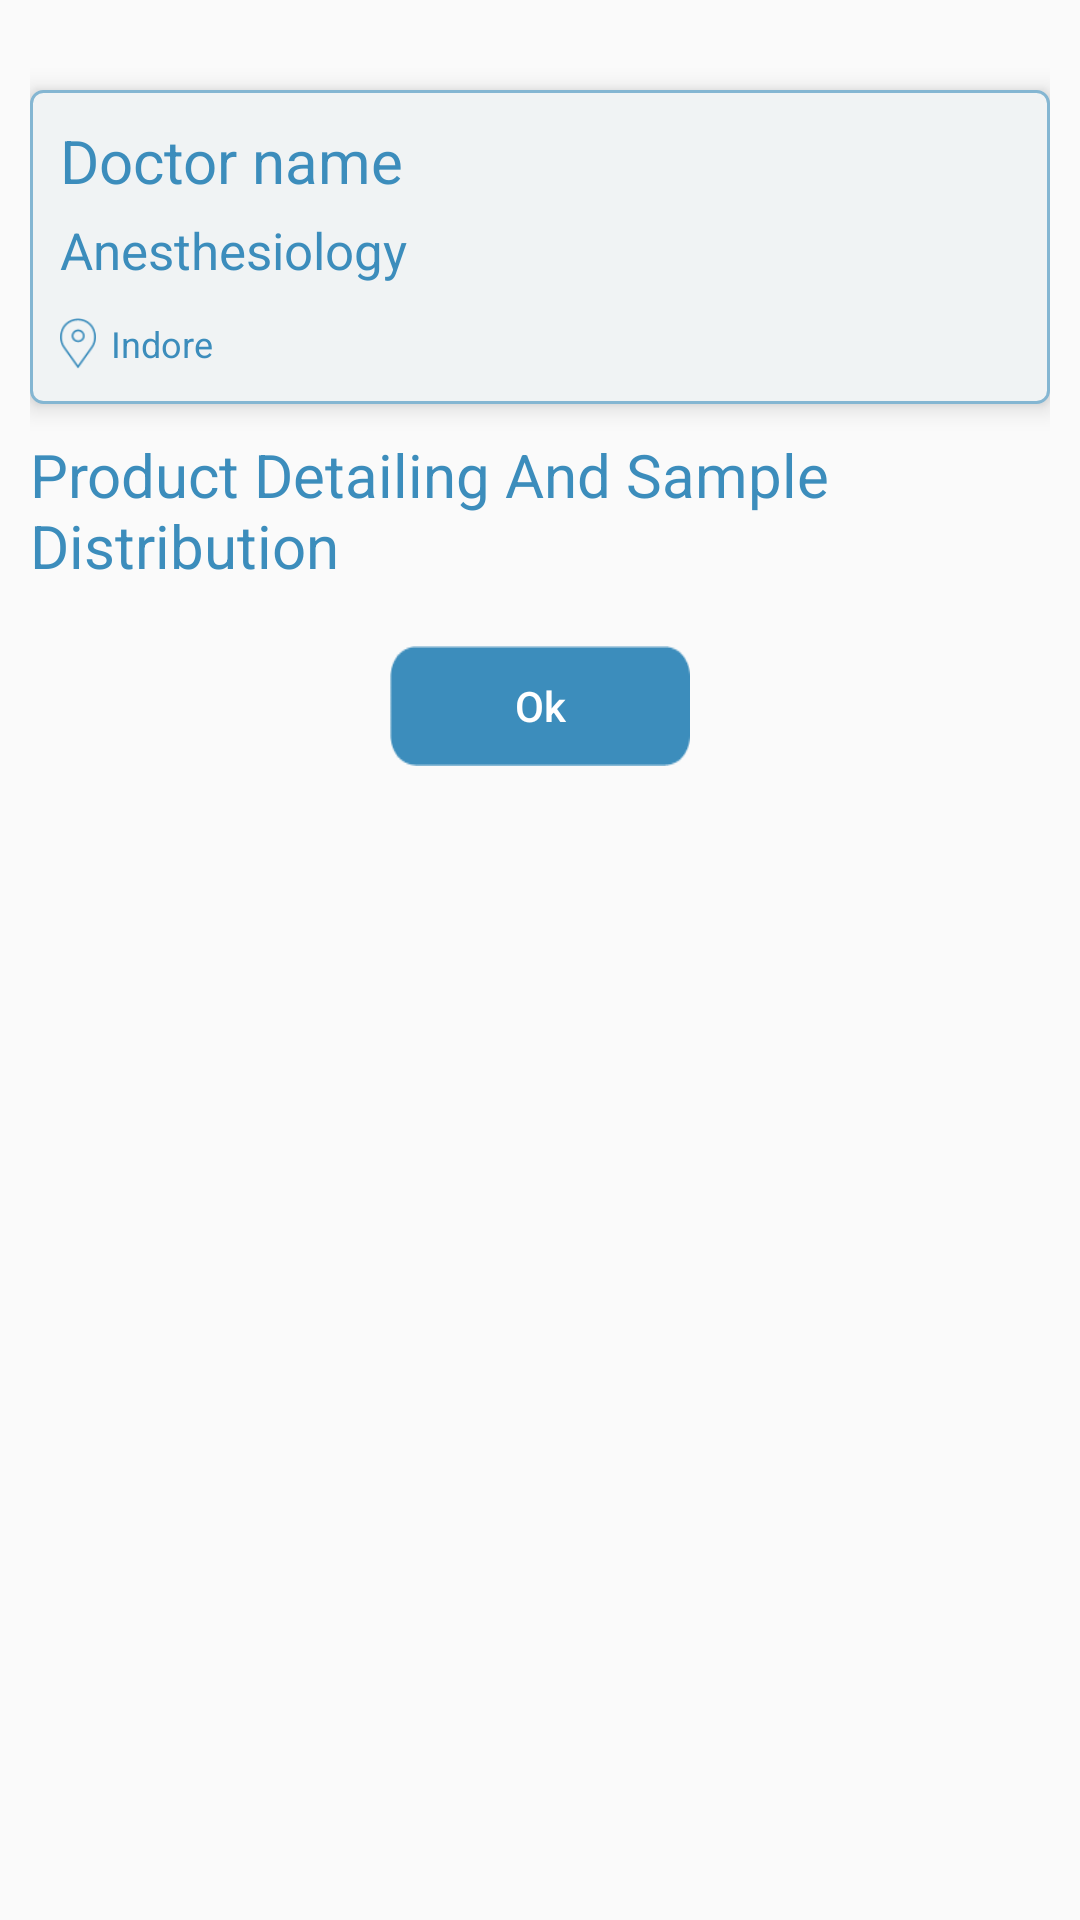

Produce the Android XML layout that renders to this screen, including the resource entries it uses.
<!-- AndroidManifest.xml: application theme AppTheme -->
<!-- res/layout/add_products.xml -->
<?xml version="1.0" encoding="utf-8"?>

<RelativeLayout
    xmlns:android="http://schemas.android.com/apk/res/android" android:layout_width="match_parent"
    android:layout_height="match_parent">

    <ScrollView
        android:layout_width="match_parent"
        android:layout_height="match_parent">

        <RelativeLayout
            android:layout_width="match_parent"
            android:layout_height="match_parent"
            android:layout_marginLeft="@dimen/mrg2"
            android:layout_marginRight="@dimen/mrg2">

            <ProgressBar
                android:id="@+id/loader2"
                android:layout_width="@dimen/size4"
                android:layout_height="@dimen/size4"
                android:layout_centerHorizontal="true"
                android:layout_marginTop="@dimen/size9"
                android:visibility="gone" />

            <RelativeLayout
                android:id="@+id/rr_txt_doc_descp"
                android:layout_width="match_parent"
                android:layout_height="wrap_content"
                android:layout_marginTop="@dimen/size1"
                android:layout_below="@+id/rr_calltime_callinprogress"
                android:background="@drawable/x_et_bg"
                android:elevation="@dimen/mrg1"
                >

                <RelativeLayout
                    android:id="@+id/rr_docname"
                    android:layout_width="wrap_content"
                    android:layout_height="wrap_content"
                    android:layout_marginLeft="@dimen/mrg2"
                    android:layout_marginTop="@dimen/mrg2"
                    >
                    <TextView
                        android:id="@+id/txt_doctor_namee"
                        android:layout_width="wrap_content"
                        android:layout_height="wrap_content"
                        android:textSize="@dimen/size0"
                        android:text="Doctor name"
                        android:visibility="visible"
                        android:singleLine="true"
                        android:inputType="textCapWords"
                        android:capitalize="words"

                        android:textColor="@color/colorPrimary"/>



                </RelativeLayout>


                <RelativeLayout
                    android:id="@+id/rr_degree"
                    android:layout_marginTop="@dimen/mrg1"
                    android:layout_width="@dimen/size13"
                    android:layout_height="wrap_content"
                    android:layout_below="@+id/rr_docname"
                    android:layout_marginLeft="@dimen/mrg2"

                    >
                    <TextView
                        android:id="@+id/txt_degree"
                        android:layout_width="@dimen/size13"
                        android:layout_height="wrap_content"
                        android:textSize="@dimen/mrg4"
                        android:textColor="@color/colorPrimary"
                        android:visibility="visible"
                        android:singleLine="true"
                        android:text="Anesthesiology"
                        />



                </RelativeLayout>



                <RelativeLayout
                    android:id="@+id/rr_txt_distributor_name"

                    android:layout_width="@dimen/size8"
                    android:layout_height="@dimen/size2"
                    android:layout_marginLeft="@dimen/mrg2"

                    android:layout_below="@+id/rr_degree"
                    >

                    <ImageView
                        android:id="@+id/img_loc"
                        android:layout_width="@dimen/mrg3"
                        android:layout_height="@dimen/mrg4"
                        android:layout_centerVertical="true"
                        android:background="@drawable/location_icon"
                        />
                    <TextView
                        android:id="@+id/txt_doc_address"
                        android:layout_width="wrap_content"
                        android:layout_height="wrap_content"
                        android:layout_toRightOf="@+id/img_loc"
                        android:text="Indore"
                        android:layout_centerVertical="true"
                        android:maxLines="2"
                        android:layout_marginLeft="@dimen/mrg1"
                        android:textColor="@color/colorPrimary"
                        android:textSize="@dimen/mrg3"
                        />


                </RelativeLayout>

            </RelativeLayout>




            <RelativeLayout
                android:id="@+id/rr_prodetail_nd_smdistributor"
                android:layout_width="match_parent"
                android:layout_height="wrap_content"
                android:layout_below="@+id/rr_txt_doc_descp"
                android:layout_marginTop="@dimen/mrg2"
                >
                <TextView
                    android:id="@+id/txt_prodetail_nd_smdistributor"
                    android:layout_width="wrap_content"
                    android:layout_height="wrap_content"
                    android:text="@string/product_detailing_nd_sample_distributor"
                    android:textColor="@color/colorPrimary"

                    android:textSize="@dimen/size0"
                    />

            </RelativeLayout>

            <RelativeLayout
                android:id="@+id/rr_InboxDetailRV"
                android:layout_width="match_parent"
                android:layout_height="wrap_content"
                android:layout_below="@+id/rr_prodetail_nd_smdistributor">

                <android.support.v7.widget.RecyclerView
                    android:id="@+id/InboxDetailRV"
                    android:layout_width="match_parent"
                    android:layout_height="wrap_content"
                    android:layout_alignParentLeft="true"
                    android:layout_alignParentStart="true"
                    android:layout_alignParentTop="true"
                    android:alwaysDrawnWithCache="true"
                    android:clipToPadding="false"
                    android:nestedScrollingEnabled="false"
                    android:scrollbars="none"
                    android:visibility="visible"/>

                <ProgressBar
                    android:id="@+id/loader"
                    android:layout_width="match_parent"
                    android:layout_height="wrap_content"
                    android:layout_centerInParent="true"
                    android:visibility="gone" />
            </RelativeLayout>




            <Button
                android:id="@+id/btn_ok"
                android:layout_width="@dimen/size14"
                android:layout_height="@dimen/size2"
                android:layout_below="@+id/rr_InboxDetailRV"
                android:layout_centerHorizontal="true"
                android:background="@drawable/login_button"
                android:layout_marginTop="@dimen/size0"
                android:text="@string/ok"
                android:textColor="@color/white"
                android:textAllCaps="false"
                />


            <ProgressBar
                android:id="@+id/loader1"
                android:layout_width="@dimen/size4"
                android:layout_height="@dimen/size4"
                android:layout_centerInParent="true"
                android:visibility="gone" />

        </RelativeLayout>
    </ScrollView>
</RelativeLayout>
<!-- resources referenced by this layout -->
<resources>
  <color name="colorPrimary">#3C8DBC</color>
  <color name="white">#FFFFFF</color>
  <dimen name="mrg1">5dp</dimen>
  <dimen name="mrg2">10dp</dimen>
  <dimen name="mrg3">12dp</dimen>
  <dimen name="mrg4">17dp</dimen>
  <dimen name="size0">20dp</dimen>
  <dimen name="size1">30dp</dimen>
  <dimen name="size13">200dp</dimen>
  <dimen name="size14">100dp</dimen>
  <dimen name="size2">40dp</dimen>
  <dimen name="size4">70dp</dimen>
  <dimen name="size8">180dp</dimen>
  <dimen name="size9">210dp</dimen>
  <!-- drawable location_icon: png bitmap (drawable, 3756 bytes) -->
  <!-- drawable login_button: png bitmap (drawable, 3477 bytes) -->
  <!-- drawable x_et_bg (drawable) -->
  <?xml version="1.0" encoding="utf-8"?>
  
  <shape xmlns:android="http://schemas.android.com/apk/res/android"
  
  
          android:shape="rectangle">
  
          <solid android:color="#F0F3F4"/>
  
          <stroke
              android:width="1dp"
              android:color="#84B6D2"
  
             />
  
  
      <corners android:radius="4dp"/>
  
  
  
      </shape>
  <string name="ok">Ok</string>
  <string name="product_detailing_nd_sample_distributor">Product Detailing And Sample Distribution</string>
  <style name="AppTheme" parent="Theme.AppCompat.Light.DarkActionBar">
          
          <item name="colorPrimary">@color/colorPrimary</item>
          <item name="colorPrimaryDark">@color/colorPrimaryDark</item>
          <item name="colorAccent">@color/colorAccent</item>
          <item name="windowActionBar">false</item>
          <item name="windowNoTitle">true</item>
      </style>
  <color name="colorPrimaryDark">#3C8DBC</color>
  <color name="colorAccent">#3C8DBC</color>
</resources>
